Photos from the image-classification dataset "Dataset-Final" in the GitHub repository anw-hilmi/anwarul-hilmi. Its 5 classes are: cat, dog, elephant, horse, lion.

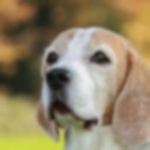
Label: dog

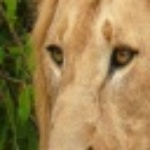
Label: lion

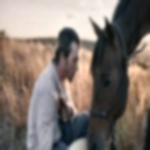
Label: horse

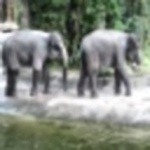
Label: elephant

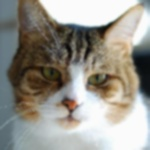
Label: cat

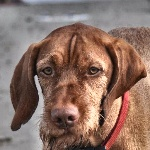
Label: dog
